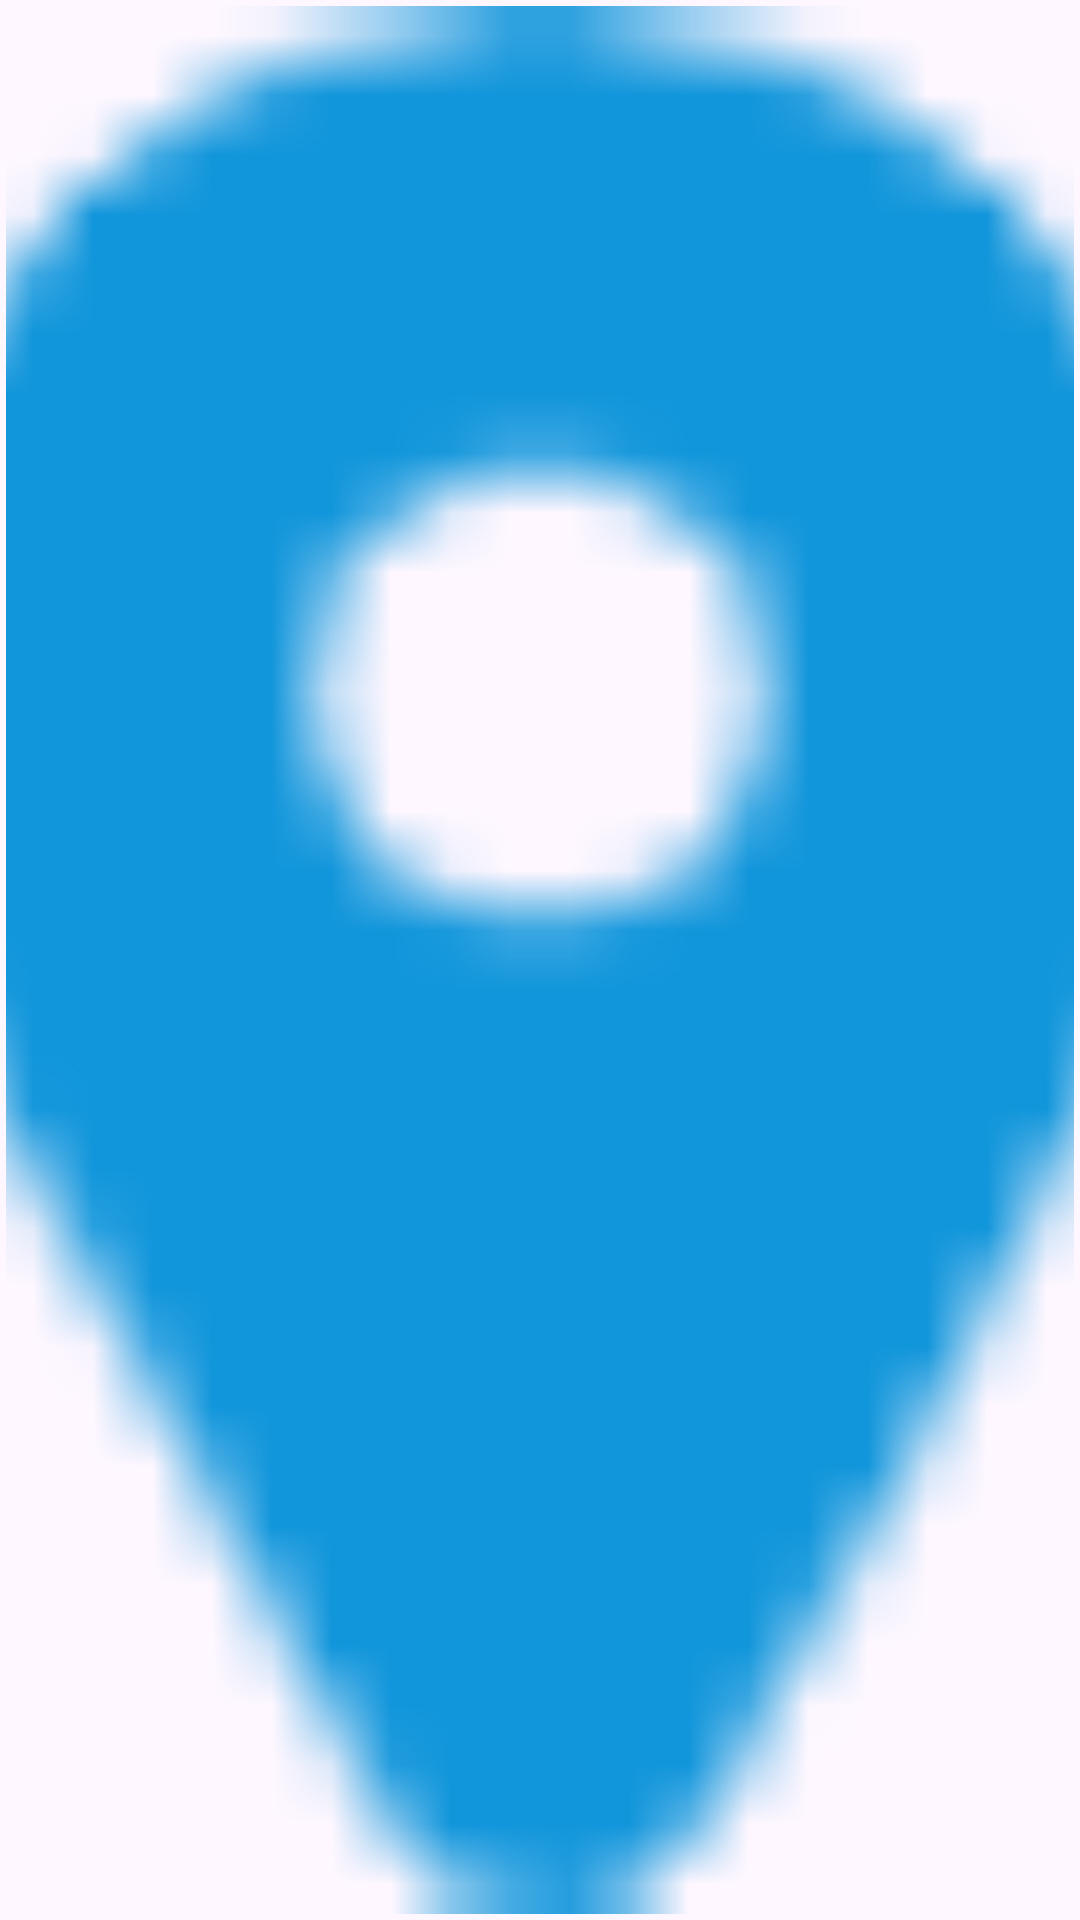

This screen was rendered from an Android layout file. Write that file and the resources it references.
<!-- AndroidManifest.xml: application theme Theme.ToolKitPro -->
<!-- res/layout/gallery_item_layout.xml -->
<RelativeLayout
    xmlns:android="http://schemas.android.com/apk/res/android"
    android:layout_width="match_parent"
    android:layout_height="wrap_content"
    android:padding="2dp">

    <ImageView
        android:id="@+id/imageView"
        android:layout_width="match_parent"
        android:layout_height="match_parent"
        android:adjustViewBounds="true"
        android:scaleType="centerCrop"
        android:src="@drawable/placeholder" />

</RelativeLayout>
<!-- resources referenced by this layout -->
<resources>
  <!-- drawable placeholder: png bitmap (drawable, 944 bytes) -->
  <style name="Theme.ToolKitPro" parent="Base.Theme.ToolKitPro" />
  <style name="Base.Theme.ToolKitPro" parent="Theme.Material3.DayNight.NoActionBar">
          
          
      </style>
</resources>
